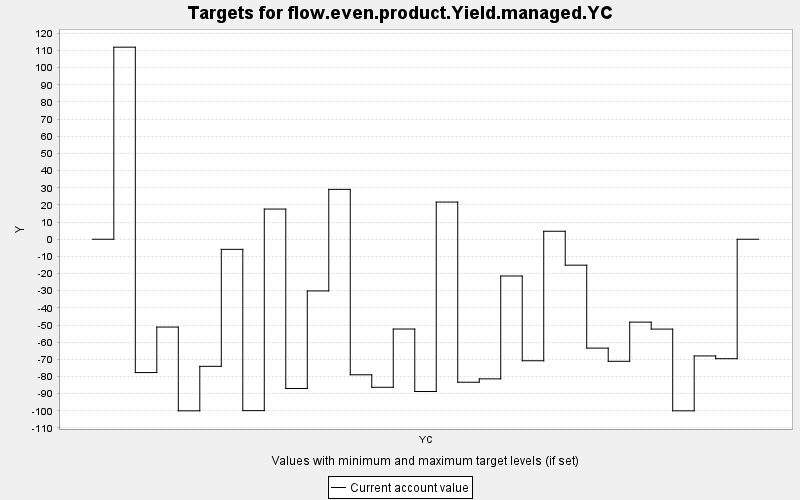

Values plotted in this chart, from the file beside it:
TARGET, PERIOD, YEAR, PERIODWIDTH, MINIMUM, MAXIMUM, MINWEIGHT, MAXWEIGHT, CURRENT, SUMMARY
flow.even.product.Yield.managed.YC, 0, 0, 10.0, 0.0, 10000, 1.0, 1.0, 0.0, 0.0
flow.even.product.Yield.managed.YC, 1, 10, 10.0, 0.0, 10000, 1.0, 1.0, 111.9, 0.0
flow.even.product.Yield.managed.YC, 2, 20, 10.0, 0.0, 10000, 1.0, 1.0, -77.7, 0.0
flow.even.product.Yield.managed.YC, 3, 30, 10.0, 0.0, 10000, 1.0, 1.0, -51.18, 0.0
flow.even.product.Yield.managed.YC, 4, 40, 10.0, 0.0, 10000, 1.0, 1.0, -100.0, 0.0
flow.even.product.Yield.managed.YC, 5, 50, 10.0, 0.0, 10000, 1.0, 1.0, -74.07, 0.0
flow.even.product.Yield.managed.YC, 6, 60, 10.0, 0.0, 10000, 1.0, 1.0, -5.887, 0.0
flow.even.product.Yield.managed.YC, 7, 70, 10.0, 0.0, 10000, 1.0, 1.0, -99.89, 0.0
flow.even.product.Yield.managed.YC, 8, 80, 10.0, 0.0, 10000, 1.0, 1.0, 17.6, 0.0
flow.even.product.Yield.managed.YC, 9, 90, 10.0, 0.0, 10000, 1.0, 1.0, -86.98, 0.0
flow.even.product.Yield.managed.YC, 10, 100, 10.0, 0.0, 10000, 1.0, 1.0, -30.11, 0.0
flow.even.product.Yield.managed.YC, 11, 110, 10.0, 0.0, 10000, 1.0, 1.0, 29.07, 0.0
flow.even.product.Yield.managed.YC, 12, 120, 10.0, 0.0, 10000, 1.0, 1.0, -79, 0.0
flow.even.product.Yield.managed.YC, 13, 130, 10.0, 0.0, 10000, 1.0, 1.0, -86.27, 0.0
flow.even.product.Yield.managed.YC, 14, 140, 10.0, 0.0, 10000, 1.0, 1.0, -52.32, 0.0
flow.even.product.Yield.managed.YC, 15, 150, 10.0, 0.0, 10000, 1.0, 1.0, -88.75, 0.0
flow.even.product.Yield.managed.YC, 16, 160, 10.0, 0.0, 10000, 1.0, 1.0, 21.67, 0.0
flow.even.product.Yield.managed.YC, 17, 170, 10.0, 0.0, 10000, 1.0, 1.0, -83.34, 0.0
flow.even.product.Yield.managed.YC, 18, 180, 10.0, 0.0, 10000, 1.0, 1.0, -81.38, 0.0
flow.even.product.Yield.managed.YC, 19, 190, 10.0, 0.0, 10000, 1.0, 1.0, -21.42, 0.0
flow.even.product.Yield.managed.YC, 20, 200, 10.0, 0.0, 10000, 1.0, 1.0, -70.82, 0.0
flow.even.product.Yield.managed.YC, 21, 210, 10.0, 0.0, 10000, 1.0, 1.0, 4.662, 0.0
flow.even.product.Yield.managed.YC, 22, 220, 10.0, 0.0, 10000, 1.0, 1.0, -15.11, 0.0
flow.even.product.Yield.managed.YC, 23, 230, 10.0, 0.0, 10000, 1.0, 1.0, -63.45, 0.0
flow.even.product.Yield.managed.YC, 24, 240, 10.0, 0.0, 10000, 1.0, 1.0, -71.14, 0.0
flow.even.product.Yield.managed.YC, 25, 250, 10.0, 0.0, 10000, 1.0, 1.0, -48.3, 0.0
flow.even.product.Yield.managed.YC, 26, 260, 10.0, 0.0, 10000, 1.0, 1.0, -52.37, 0.0
flow.even.product.Yield.managed.YC, 27, 270, 10.0, 0.0, 10000, 1.0, 1.0, -100.0, 0.0
flow.even.product.Yield.managed.YC, 28, 280, 10.0, 0.0, 10000, 1.0, 1.0, -68.01, 0.0
flow.even.product.Yield.managed.YC, 29, 290, 10.0, 0.0, 10000, 1.0, 1.0, -69.62, 0.0
flow.even.product.Yield.managed.YC, 30, 300, 10.0, 0.0, 10000, 1.0, 1.0, 0.0, 0.0
